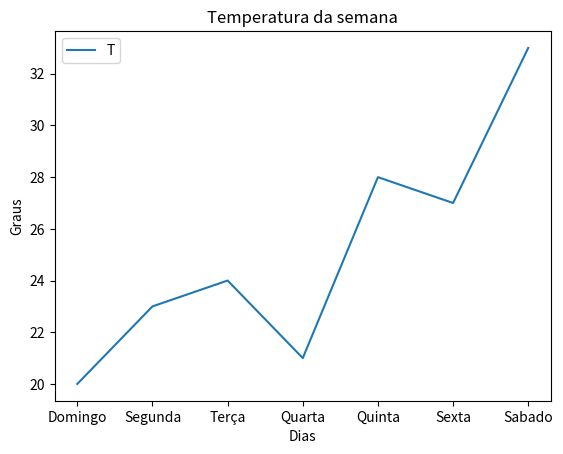

This chart was generated by the following Python code:
# -*- coding: utf-8 -*-
"""Desafio2.ipynb

Automatically generated by Colab.

Original file is located at
    https://colab.research.google.com/<link-removed>
"""

import matplotlib.pyplot as plt
import pandas as pd
import numpy as np

Graus = [20,23,24,21,28,27,33]
Dias = ['Domingo','Segunda','Terça','Quarta','Quinta','Sexta','Sabado']

data = {
    'Dias': Dias,
    'Graus': Graus
}
df = pd.DataFrame(data)

print(df.head(7))
print('-------------------------------------')
print(df.tail(7))
print('-------------------------------------')

x = df['Dias']
y = df['Graus']

plt.plot(x,y, label='Temperatura da semana')
plt.title('Temperatura da semana')
plt.xlabel('Dias')
plt.ylabel('Graus')
plt.legend('Temperatura')
plt.show()

